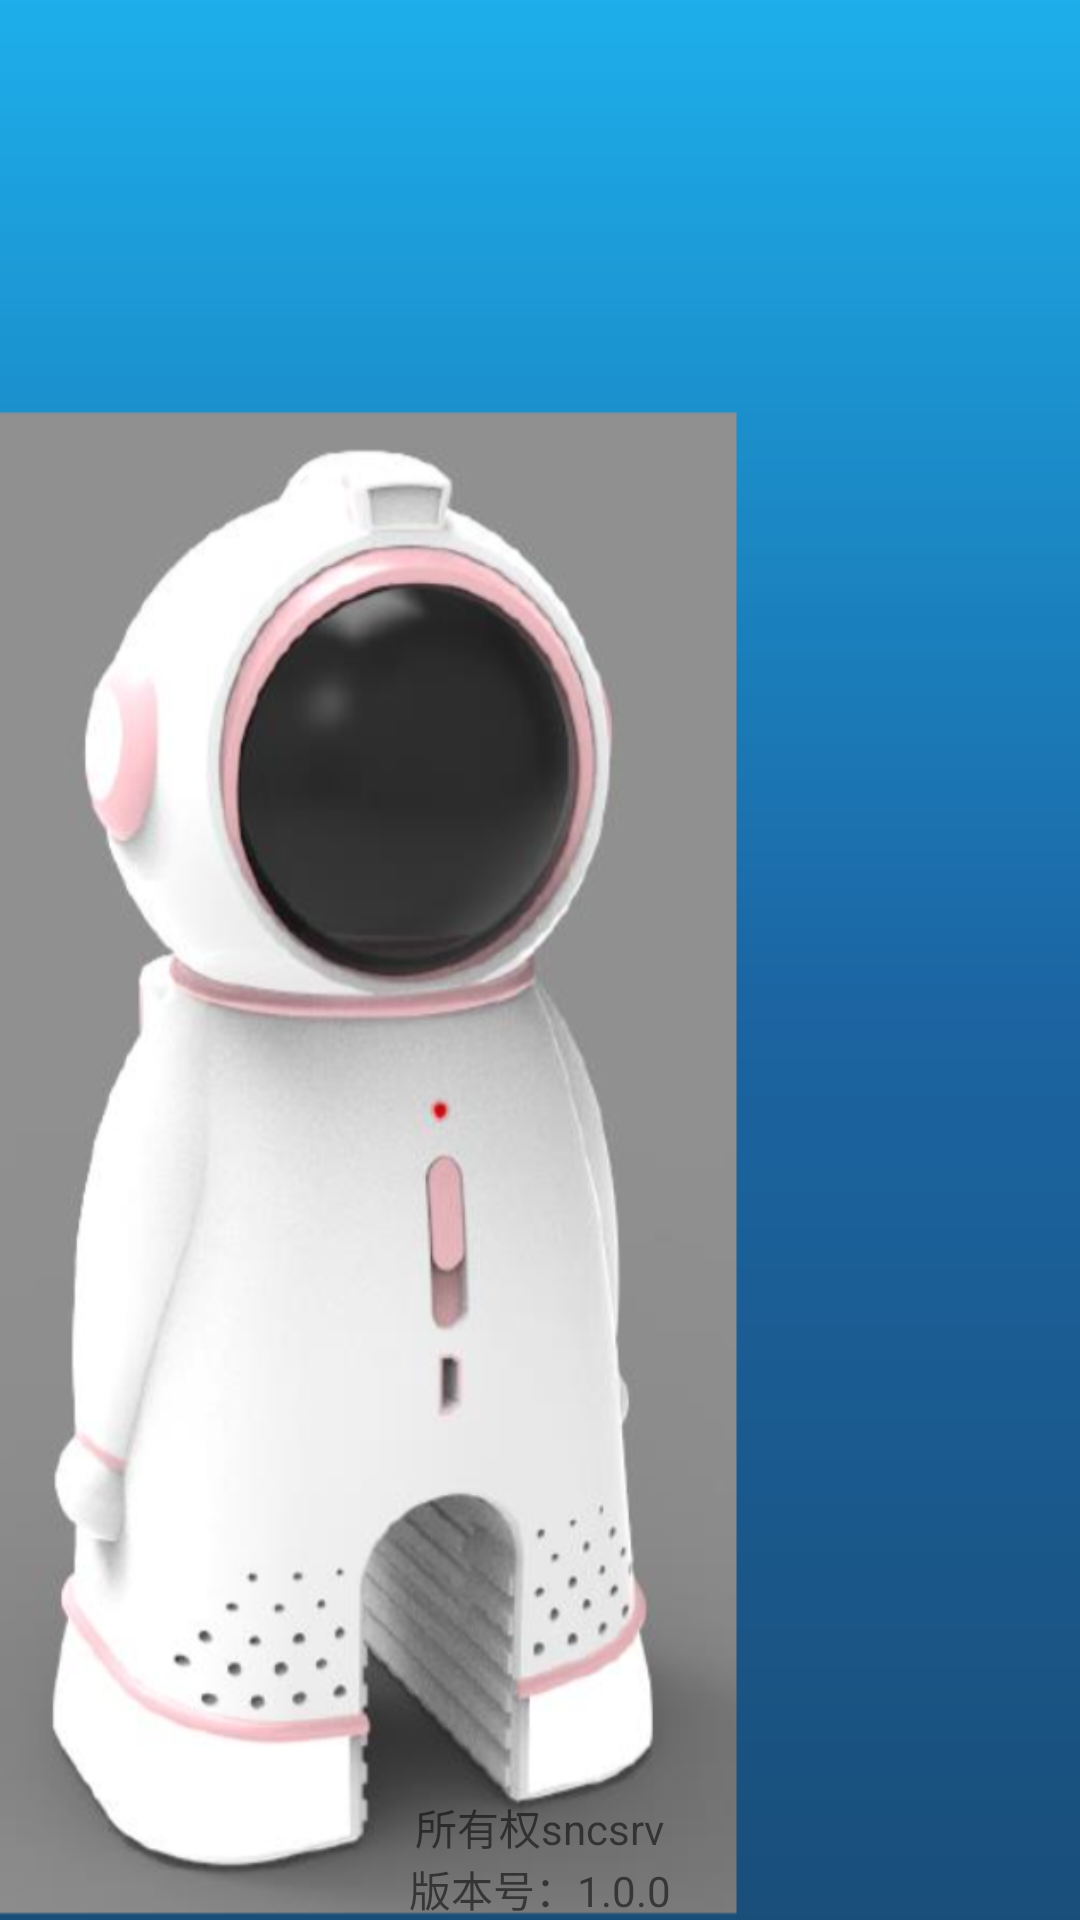

This screen was rendered from an Android layout file. Write that file and the resources it references.
<!-- AndroidManifest.xml: application theme AppTheme -->
<!-- res/layout/activity_start.xml -->
<?xml version="1.0" encoding="utf-8"?>
<RelativeLayout xmlns:android="http://schemas.android.com/apk/res/android"
    xmlns:app="http://schemas.android.com/apk/res-auto"
    xmlns:tools="http://schemas.android.com/tools"
    android:layout_width="match_parent"
    android:layout_height="match_parent"
    android:background="@drawable/we"
    android:orientation="vertical"
    tools:context=".activity.StartActivity">


    <Button
        android:id="@+id/btn_jump"
        android:layout_width="wrap_content"
        android:layout_height="wrap_content"
        android:layout_alignParentRight="true"
        android:background="@null"
        android:text=""
        android:textColor="@color/colorWhite" />

    <LinearLayout
        android:layout_width="match_parent"
        android:layout_height="wrap_content"
        android:layout_alignParentBottom="true"
        android:gravity="center"
        android:orientation="vertical">

        <TextView
            android:layout_width="wrap_content"
            android:layout_height="wrap_content"
            android:text="所有权sncsrv" />

        <TextView
            android:id="@+id/tv_version"
            android:layout_width="wrap_content"
            android:layout_height="wrap_content"
            android:text="版本号：1.0.0" />
    </LinearLayout>
</RelativeLayout>
<!-- resources referenced by this layout -->
<resources>
  <color name="colorWhite">#ffffff</color>
  <!-- drawable we: png bitmap (drawable-v24, 229312 bytes) -->
  <style name="AppTheme" parent="Theme.AppCompat.Light.NoActionBar">
          
          <item name="colorPrimary">@color/colorBlack</item>
          <item name="colorPrimaryDark">@color/colorTitleDark</item>
          <item name="colorAccent">@color/colorAccent</item>
      </style>
  <color name="colorBlack">#000000</color>
  <color name="colorTitleDark">#555555</color>
  <color name="colorAccent">#FF4081</color>
</resources>
